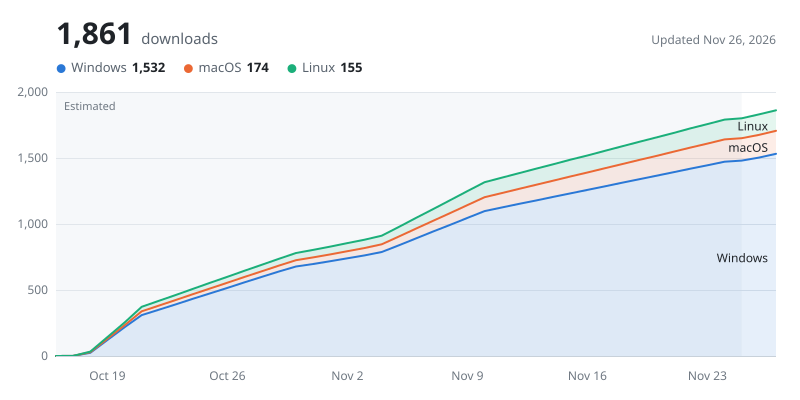

Values plotted in this chart, from the file beside it:
date, windows, macos, linux, windows_update_checks, estimated
2026-10-16, 1, 0, 0, 5, 1
2026-10-17, 24, 5, 4, 154, 1
2026-10-18, 121, 9, 13, 870, 1
2026-10-19, 218, 15, 21, 887, 1
2026-10-20, 310, 29, 34, 1348, 1
2026-10-21, 351, 31, 36, 2492, 1
2026-10-22, 392, 33, 38, 2492, 1
2026-10-23, 434, 35, 40, 2492, 1
2026-10-24, 475, 37, 43, 2492, 1
2026-10-25, 516, 39, 45, 2492, 1
2026-10-26, 558, 41, 47, 2492, 1
2026-10-27, 599, 43, 49, 2492, 1
2026-10-28, 640, 45, 51, 2492, 1
2026-10-29, 678, 48, 54, 2296, 1
2026-10-30, 697, 50, 57, 1523, 1
2026-10-31, 718, 52, 59, 2157, 1
2026-11-01, 740, 54, 61, 2157, 1
2026-11-02, 762, 56, 63, 2157, 1
2026-11-03, 788, 58, 65, 2362, 1
2026-11-04, 839, 66, 73, 3539, 1
2026-11-05, 891, 74, 81, 3539, 1
2026-11-06, 943, 81, 89, 3539, 1
2026-11-07, 994, 89, 98, 3539, 1
2026-11-08, 1046, 97, 106, 3539, 1
2026-11-09, 1098, 105, 114, 3539, 1
2026-11-10, 1125, 109, 117, 4591, 1
2026-11-11, 1152, 114, 119, 4623, 1
2026-11-12, 1178, 119, 122, 4623, 1
2026-11-13, 1205, 123, 124, 4623, 1
2026-11-14, 1232, 128, 127, 4623, 1
2026-11-15, 1258, 132, 129, 4623, 1
2026-11-16, 1285, 137, 132, 4623, 1
2026-11-17, 1312, 141, 135, 4623, 1
2026-11-18, 1339, 146, 137, 4623, 1
2026-11-19, 1365, 150, 140, 4623, 1
2026-11-20, 1392, 155, 142, 4623, 1
2026-11-21, 1419, 160, 145, 4623, 1
2026-11-22, 1445, 164, 148, 4623, 1
2026-11-23, 1472, 169, 150, 4623, 1
2026-11-24, 1480, 170, 151, 1368, 0
2026-11-25, 1503, 172, 155, 4693, 0
2026-11-26, 1532, 174, 155, 5107, 0
